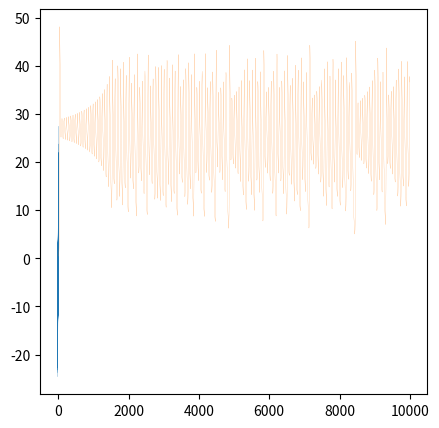

Here is the Python script that generated this plot:
__author__ = 'Charles'

import numpy as np
import matplotlib.pyplot as plt
from scipy.integrate import odeint
from matplotlib import animation

def f(t, y, sigma, rho, beta):
    return [sigma*(y[1] - y[0]), rho*y[0] - y[1] - y[0]*y[2], y[0]*y[1] - beta*y[2]]

def pend(l, t, sigma, rho, beta):
     x, y, z  = l
     dldt = [sigma*(y - x) , rho*x - y - x*z, x*y - beta*z]
     return dldt

sigma, rho, beta = 10, 28, 8/3
t = np.linspace(1, 100, 10001)
y0 = [0.5, 0.5, 0.5]
y1 = [1, 0.5, 0.5]

sol = odeint(pend, y0, t, args=(sigma, rho, beta))
sol_1 = odeint(pend, y1, t, args=(sigma, rho, beta))

import matplotlib.pyplot as plt
from matplotlib.animation import FuncAnimation
import matplotlib as mpl
from mpl_toolkits.mplot3d import Axes3D
import mpl_toolkits.mplot3d.axes3d as p3

Acc_11 = sol[:,0]
Acc_12 = sol[:,1]
Acc_13 = sol[:,2]

# Scatter plot
fig = plt.figure(figsize = (5,5))
ax = p3.Axes3D(fig)
ax.set_xlim(min(Acc_11), max(Acc_11))
ax.set_ylim(min(Acc_12), max(Acc_12))

point, = ax.plot([Acc_11[0]],[Acc_12[0]],sol[0,2], 'go')

def ani(coords):
    print(coords)
    point.set_data([coords[0]],[coords[1]],[coords[2]])
    #point.sed_3d_properties([coords[0]],[coords[1]],[coords[2]])
    return point

def frames():
    for acc_11_pos, acc_12_pos, acc_13_pos in zip(Acc_11, Acc_12, Acc_13):
        yield acc_11_pos, acc_12_pos, acc_13_pos

plt.plot(sol[:,0], sol[:,1],sol[:,2],lw = 0.1)

ani = FuncAnimation(fig, ani, frames=frames, interval=10)

plt.show()